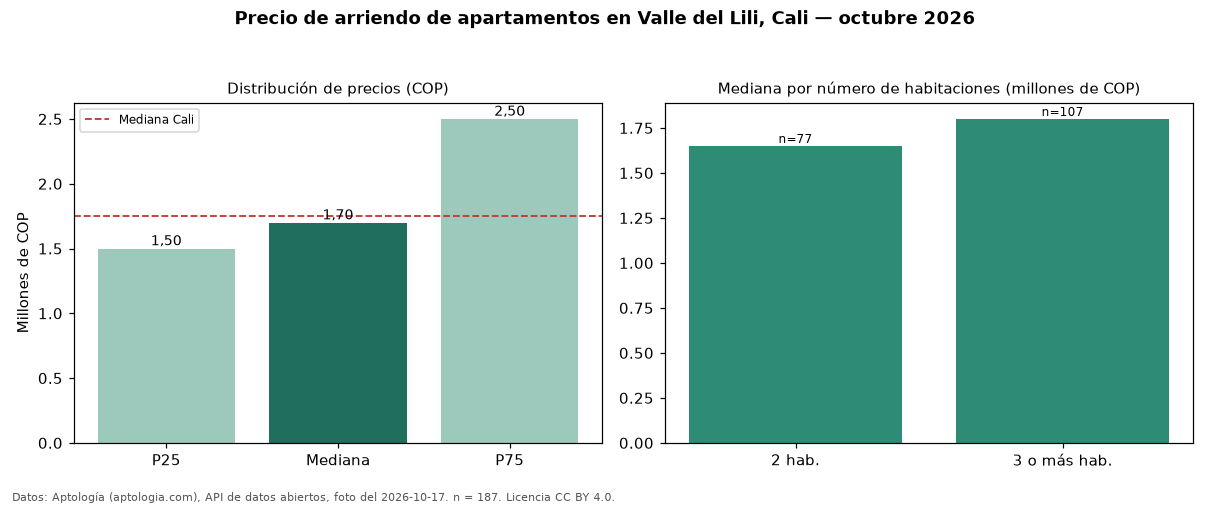

The table this chart was drawn from, first rows:
seccion, metrica, valor_cop, n
precio, p25, 1500000, 187
precio, mediana, 1700000, 187
precio, p75, 2500000, 187
precio, minimo, 750000, 187
precio, maximo, 6200000, 187
parqueadero, avisos_con_parqueadero, 128, 187
parqueadero, mediana_con_parqueadero, 1800000, 128
habitaciones, 2, 1650000, 77
habitaciones, 3+, 1800000, 107
ciudad, mediana_ciudad, 1750000, 
fuente, fecha_foto, 2026-10-17, 
fuente, atribucion, https://www.aptologia.com/arriendo/cali/…, 
